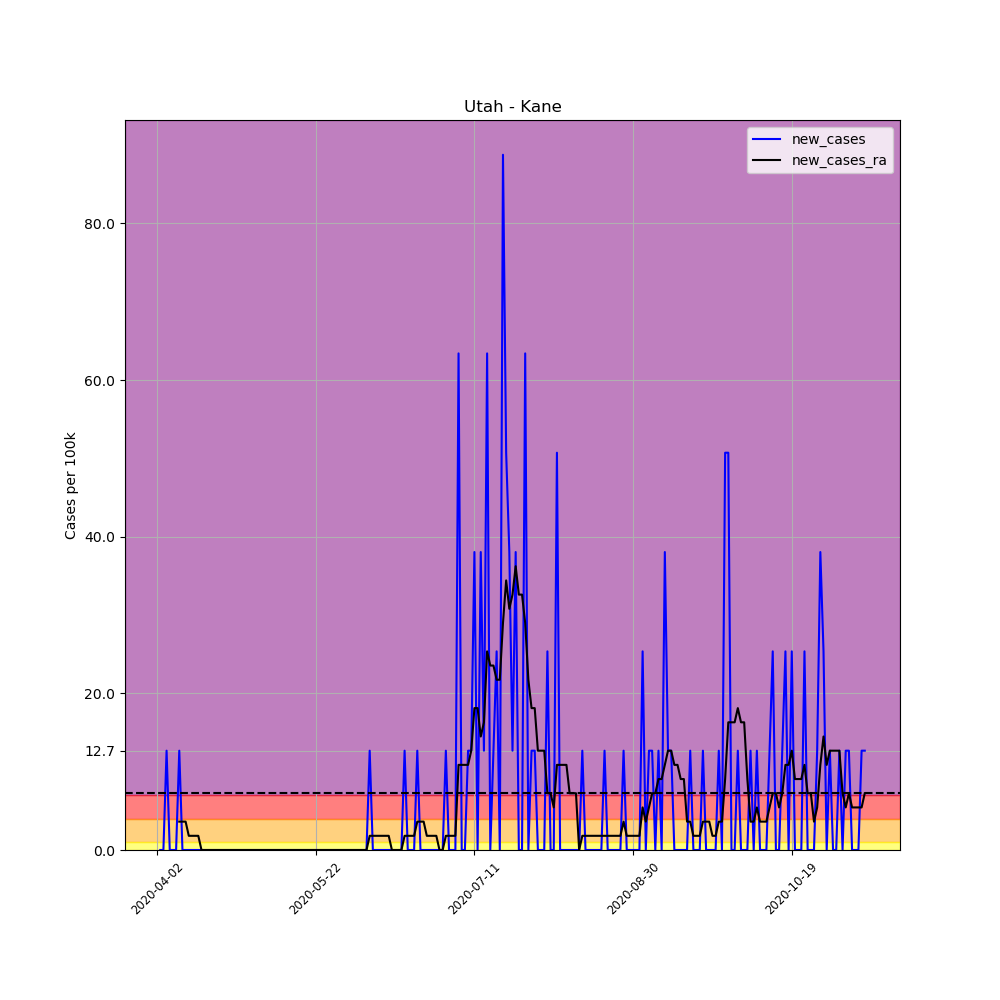

The data file committed next to this chart (first rows):
, date, county, state, fips, cases, deaths, COUNTY, STNAME, CTYNAME, POPESTIMATE2019, per_100k, per_100k_ra, new_cases, new_cases_ra
530354, 2020-04-02, Kane, Utah, 49025, 1, 0, 25, Utah, Kane, 7886, 12.68, , , 
530355, 2020-04-03, Kane, Utah, 49025, 1, 0, 25, Utah, Kane, 7886, 12.68, , 0.0, 
530356, 2020-04-04, Kane, Utah, 49025, 1, 0, 25, Utah, Kane, 7886, 12.68, , 0.0, 
530357, 2020-04-05, Kane, Utah, 49025, 2, 0, 25, Utah, Kane, 7886, 25.36, , 12.68, 
530358, 2020-04-06, Kane, Utah, 49025, 2, 0, 25, Utah, Kane, 7886, 25.36, , 0.0, 
530359, 2020-04-07, Kane, Utah, 49025, 2, 0, 25, Utah, Kane, 7886, 25.36, , 0.0, 
530360, 2020-04-08, Kane, Utah, 49025, 2, 0, 25, Utah, Kane, 7886, 25.36, 19.93, 0.0, 
530361, 2020-04-09, Kane, Utah, 49025, 3, 0, 25, Utah, Kane, 7886, 38.04, 23.55, 12.68, 3.623
530362, 2020-04-10, Kane, Utah, 49025, 3, 0, 25, Utah, Kane, 7886, 38.04, 27.17, 0.0, 3.623
530363, 2020-04-11, Kane, Utah, 49025, 3, 0, 25, Utah, Kane, 7886, 38.04, 30.8, 0.0, 3.623
530364, 2020-04-12, Kane, Utah, 49025, 3, 0, 25, Utah, Kane, 7886, 38.04, 32.61, 0.0, 1.812
530365, 2020-04-13, Kane, Utah, 49025, 3, 0, 25, Utah, Kane, 7886, 38.04, 34.42, 0.0, 1.812
530366, 2020-04-14, Kane, Utah, 49025, 3, 0, 25, Utah, Kane, 7886, 38.04, 36.23, 0.0, 1.812
530367, 2020-04-15, Kane, Utah, 49025, 3, 0, 25, Utah, Kane, 7886, 38.04, 38.04, 0.0, 1.812
530368, 2020-04-16, Kane, Utah, 49025, 3, 0, 25, Utah, Kane, 7886, 38.04, 38.04, 0.0, 0.0
530369, 2020-04-17, Kane, Utah, 49025, 3, 0, 25, Utah, Kane, 7886, 38.04, 38.04, 0.0, 0.0
530370, 2020-04-18, Kane, Utah, 49025, 3, 0, 25, Utah, Kane, 7886, 38.04, 38.04, 0.0, 0.0
530371, 2020-04-19, Kane, Utah, 49025, 3, 0, 25, Utah, Kane, 7886, 38.04, 38.04, 0.0, 0.0
530372, 2020-04-20, Kane, Utah, 49025, 3, 0, 25, Utah, Kane, 7886, 38.04, 38.04, 0.0, 0.0
530373, 2020-04-21, Kane, Utah, 49025, 3, 0, 25, Utah, Kane, 7886, 38.04, 38.04, 0.0, 0.0
530374, 2020-04-22, Kane, Utah, 49025, 3, 0, 25, Utah, Kane, 7886, 38.04, 38.04, 0.0, 0.0
530375, 2020-04-23, Kane, Utah, 49025, 3, 0, 25, Utah, Kane, 7886, 38.04, 38.04, 0.0, 0.0
530376, 2020-04-24, Kane, Utah, 49025, 3, 0, 25, Utah, Kane, 7886, 38.04, 38.04, 0.0, 0.0
530377, 2020-04-25, Kane, Utah, 49025, 3, 0, 25, Utah, Kane, 7886, 38.04, 38.04, 0.0, 0.0
530378, 2020-04-26, Kane, Utah, 49025, 3, 0, 25, Utah, Kane, 7886, 38.04, 38.04, 0.0, 0.0
530379, 2020-04-27, Kane, Utah, 49025, 3, 0, 25, Utah, Kane, 7886, 38.04, 38.04, 0.0, 0.0
530380, 2020-04-28, Kane, Utah, 49025, 3, 0, 25, Utah, Kane, 7886, 38.04, 38.04, 0.0, 0.0
530381, 2020-04-29, Kane, Utah, 49025, 3, 0, 25, Utah, Kane, 7886, 38.04, 38.04, 0.0, 0.0
530382, 2020-04-30, Kane, Utah, 49025, 3, 0, 25, Utah, Kane, 7886, 38.04, 38.04, 0.0, 0.0
530383, 2020-05-01, Kane, Utah, 49025, 3, 0, 25, Utah, Kane, 7886, 38.04, 38.04, 0.0, 0.0
530384, 2020-05-02, Kane, Utah, 49025, 3, 0, 25, Utah, Kane, 7886, 38.04, 38.04, 0.0, 0.0
530385, 2020-05-03, Kane, Utah, 49025, 3, 0, 25, Utah, Kane, 7886, 38.04, 38.04, 0.0, 0.0
530386, 2020-05-04, Kane, Utah, 49025, 3, 0, 25, Utah, Kane, 7886, 38.04, 38.04, 0.0, 0.0
530387, 2020-05-05, Kane, Utah, 49025, 3, 0, 25, Utah, Kane, 7886, 38.04, 38.04, 0.0, 0.0
530388, 2020-05-06, Kane, Utah, 49025, 3, 0, 25, Utah, Kane, 7886, 38.04, 38.04, 0.0, 0.0
530389, 2020-05-07, Kane, Utah, 49025, 3, 0, 25, Utah, Kane, 7886, 38.04, 38.04, 0.0, 0.0
530390, 2020-05-08, Kane, Utah, 49025, 3, 0, 25, Utah, Kane, 7886, 38.04, 38.04, 0.0, 0.0
530391, 2020-05-09, Kane, Utah, 49025, 3, 0, 25, Utah, Kane, 7886, 38.04, 38.04, 0.0, 0.0
530392, 2020-05-10, Kane, Utah, 49025, 3, 0, 25, Utah, Kane, 7886, 38.04, 38.04, 0.0, 0.0
530393, 2020-05-11, Kane, Utah, 49025, 3, 0, 25, Utah, Kane, 7886, 38.04, 38.04, 0.0, 0.0
530394, 2020-05-12, Kane, Utah, 49025, 3, 0, 25, Utah, Kane, 7886, 38.04, 38.04, 0.0, 0.0
530395, 2020-05-13, Kane, Utah, 49025, 3, 0, 25, Utah, Kane, 7886, 38.04, 38.04, 0.0, 0.0
530396, 2020-05-14, Kane, Utah, 49025, 3, 0, 25, Utah, Kane, 7886, 38.04, 38.04, 0.0, 0.0
530397, 2020-05-15, Kane, Utah, 49025, 3, 0, 25, Utah, Kane, 7886, 38.04, 38.04, 0.0, 0.0
530398, 2020-05-16, Kane, Utah, 49025, 3, 0, 25, Utah, Kane, 7886, 38.04, 38.04, 0.0, 0.0
530399, 2020-05-17, Kane, Utah, 49025, 3, 0, 25, Utah, Kane, 7886, 38.04, 38.04, 0.0, 0.0
530400, 2020-05-18, Kane, Utah, 49025, 3, 0, 25, Utah, Kane, 7886, 38.04, 38.04, 0.0, 0.0
530401, 2020-05-19, Kane, Utah, 49025, 3, 0, 25, Utah, Kane, 7886, 38.04, 38.04, 0.0, 0.0
530402, 2020-05-20, Kane, Utah, 49025, 3, 0, 25, Utah, Kane, 7886, 38.04, 38.04, 0.0, 0.0
530403, 2020-05-21, Kane, Utah, 49025, 3, 0, 25, Utah, Kane, 7886, 38.04, 38.04, 0.0, 0.0
530404, 2020-05-22, Kane, Utah, 49025, 3, 0, 25, Utah, Kane, 7886, 38.04, 38.04, 0.0, 0.0
530405, 2020-05-23, Kane, Utah, 49025, 3, 0, 25, Utah, Kane, 7886, 38.04, 38.04, 0.0, 0.0
530406, 2020-05-24, Kane, Utah, 49025, 3, 0, 25, Utah, Kane, 7886, 38.04, 38.04, 0.0, 0.0
530407, 2020-05-25, Kane, Utah, 49025, 3, 0, 25, Utah, Kane, 7886, 38.04, 38.04, 0.0, 0.0
530408, 2020-05-26, Kane, Utah, 49025, 3, 0, 25, Utah, Kane, 7886, 38.04, 38.04, 0.0, 0.0
530409, 2020-05-27, Kane, Utah, 49025, 3, 0, 25, Utah, Kane, 7886, 38.04, 38.04, 0.0, 0.0
530410, 2020-05-28, Kane, Utah, 49025, 3, 0, 25, Utah, Kane, 7886, 38.04, 38.04, 0.0, 0.0
530411, 2020-05-29, Kane, Utah, 49025, 3, 0, 25, Utah, Kane, 7886, 38.04, 38.04, 0.0, 0.0
530412, 2020-05-30, Kane, Utah, 49025, 3, 0, 25, Utah, Kane, 7886, 38.04, 38.04, 0.0, 0.0
530413, 2020-05-31, Kane, Utah, 49025, 3, 0, 25, Utah, Kane, 7886, 38.04, 38.04, 0.0, 0.0
... 164 more rows
